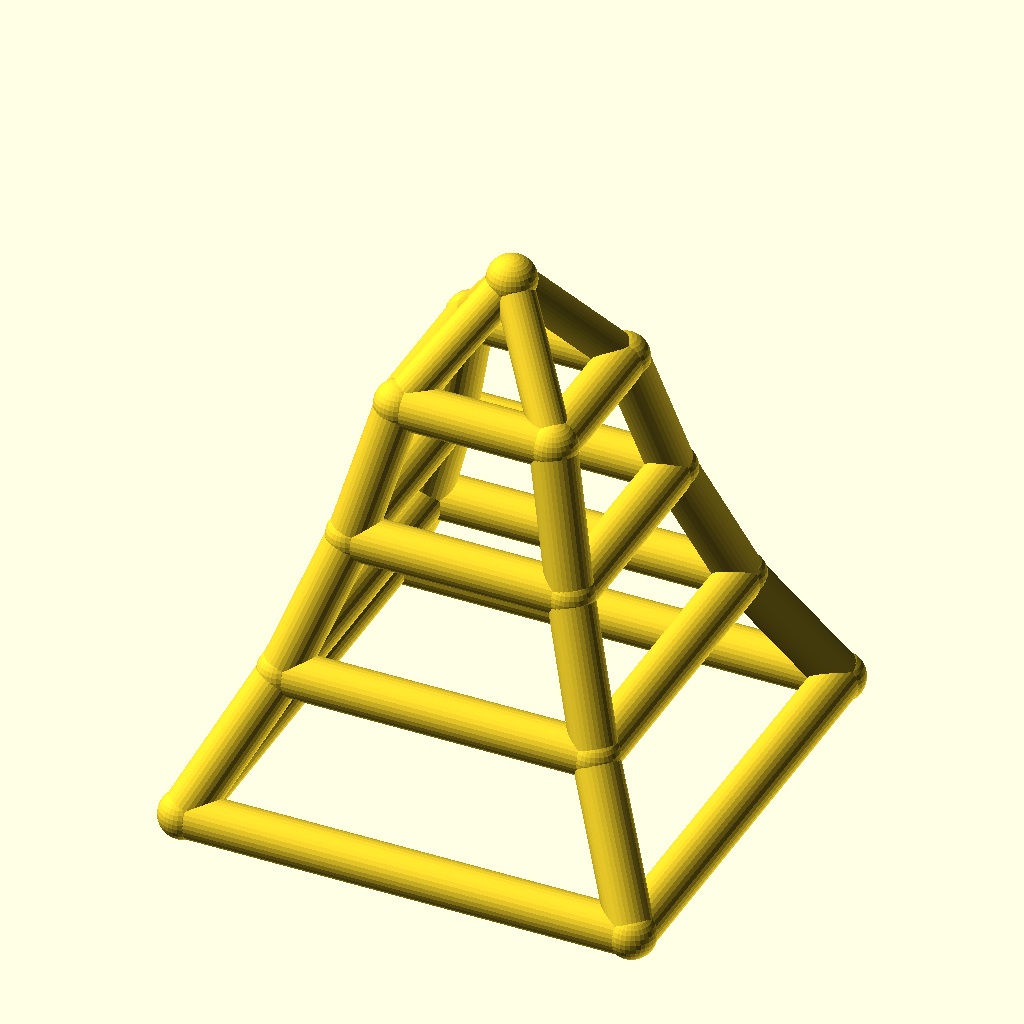
Cell 1 — every parameter at its default value.
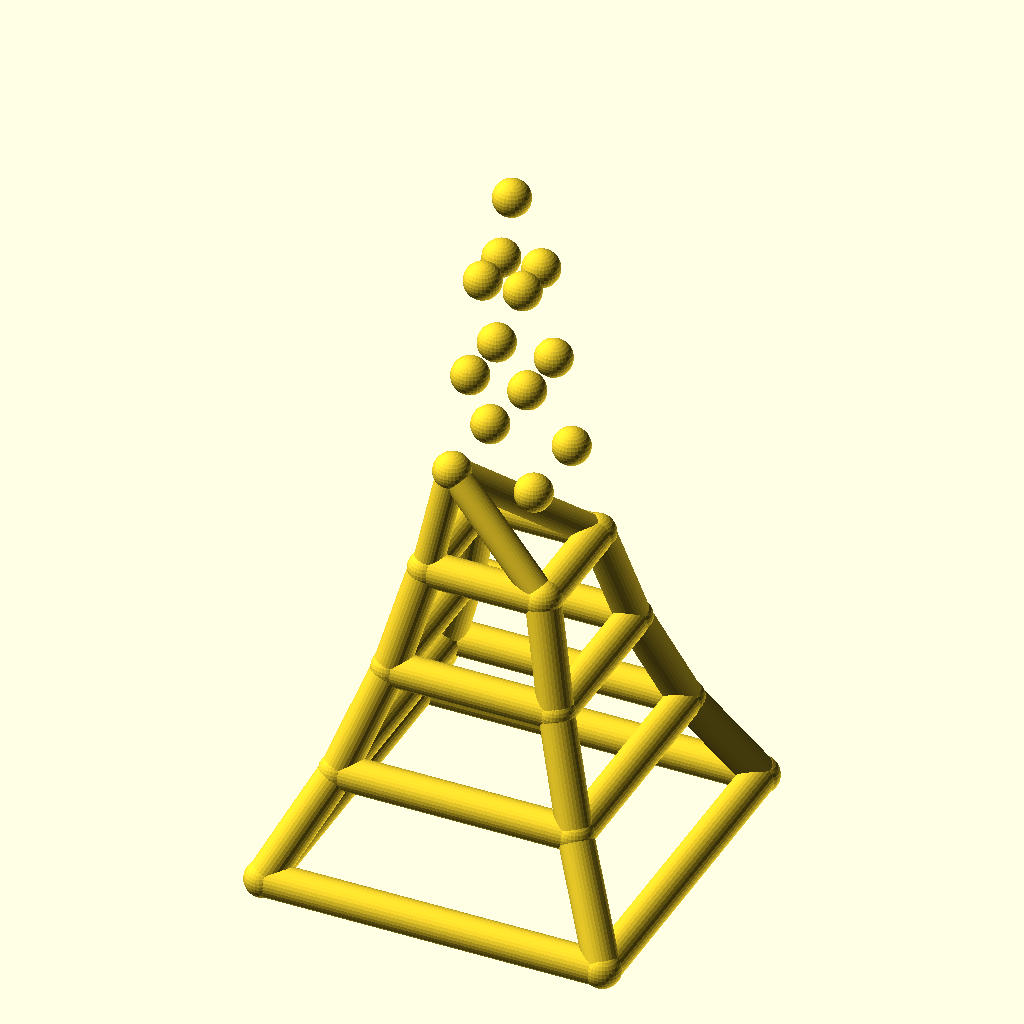
Cell 2 — levels set to 6, the other parameters unchanged.
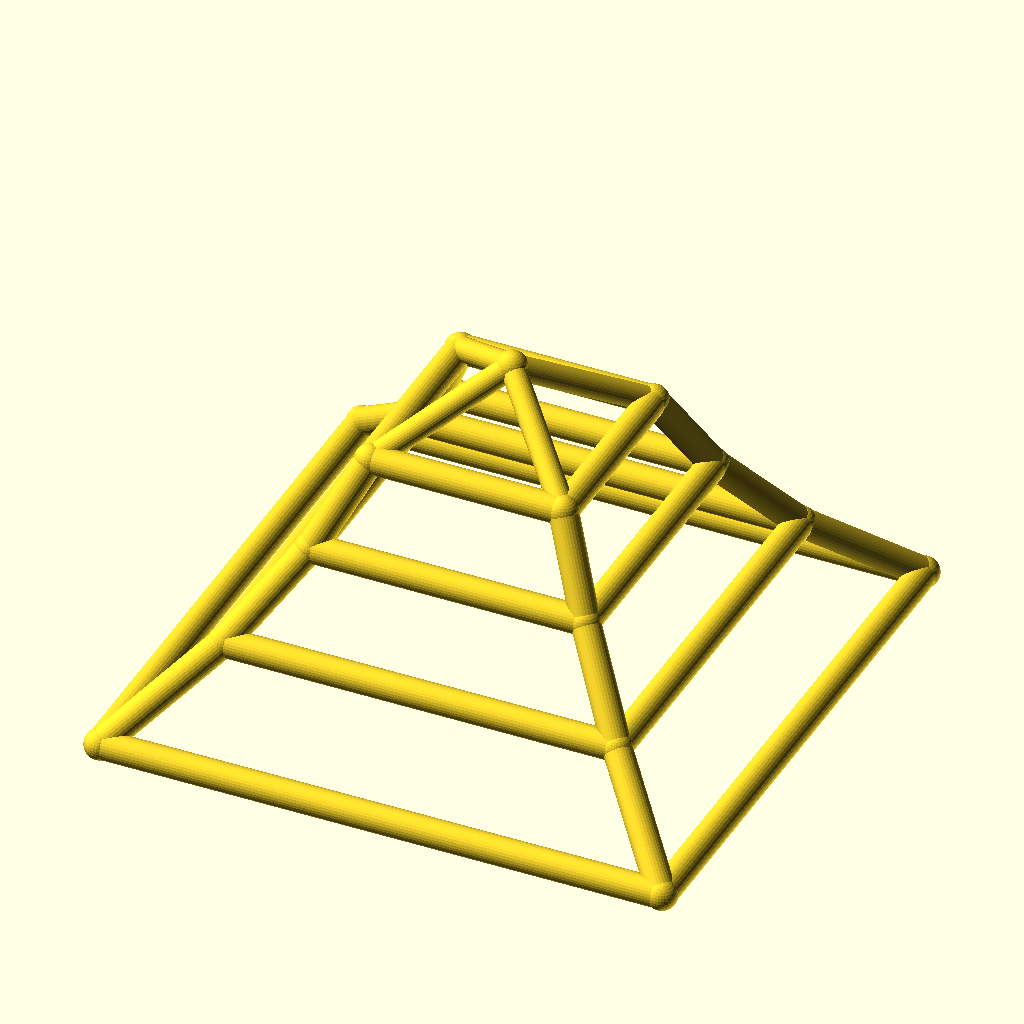
Cell 3 — base_w set to 200, the other parameters unchanged.
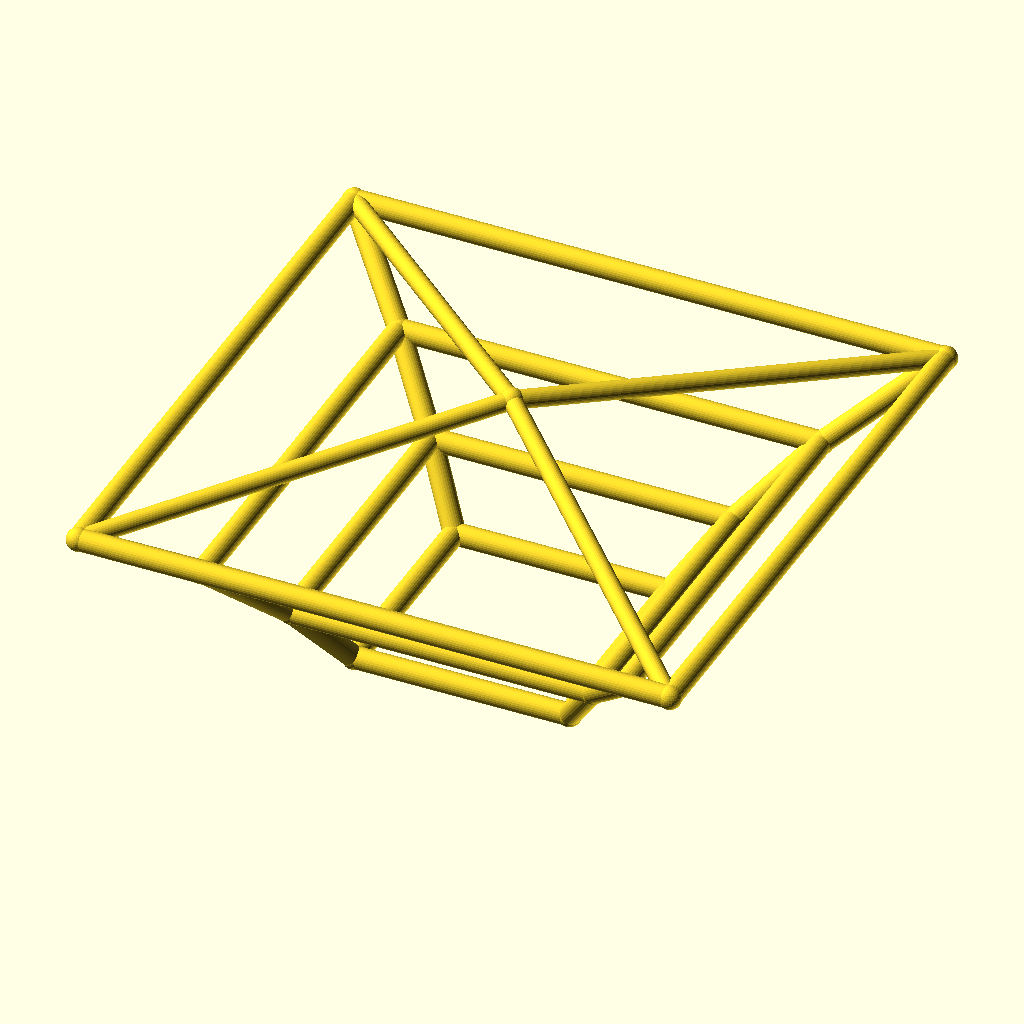
Cell 4 — taper set to 1.4, the other parameters unchanged.
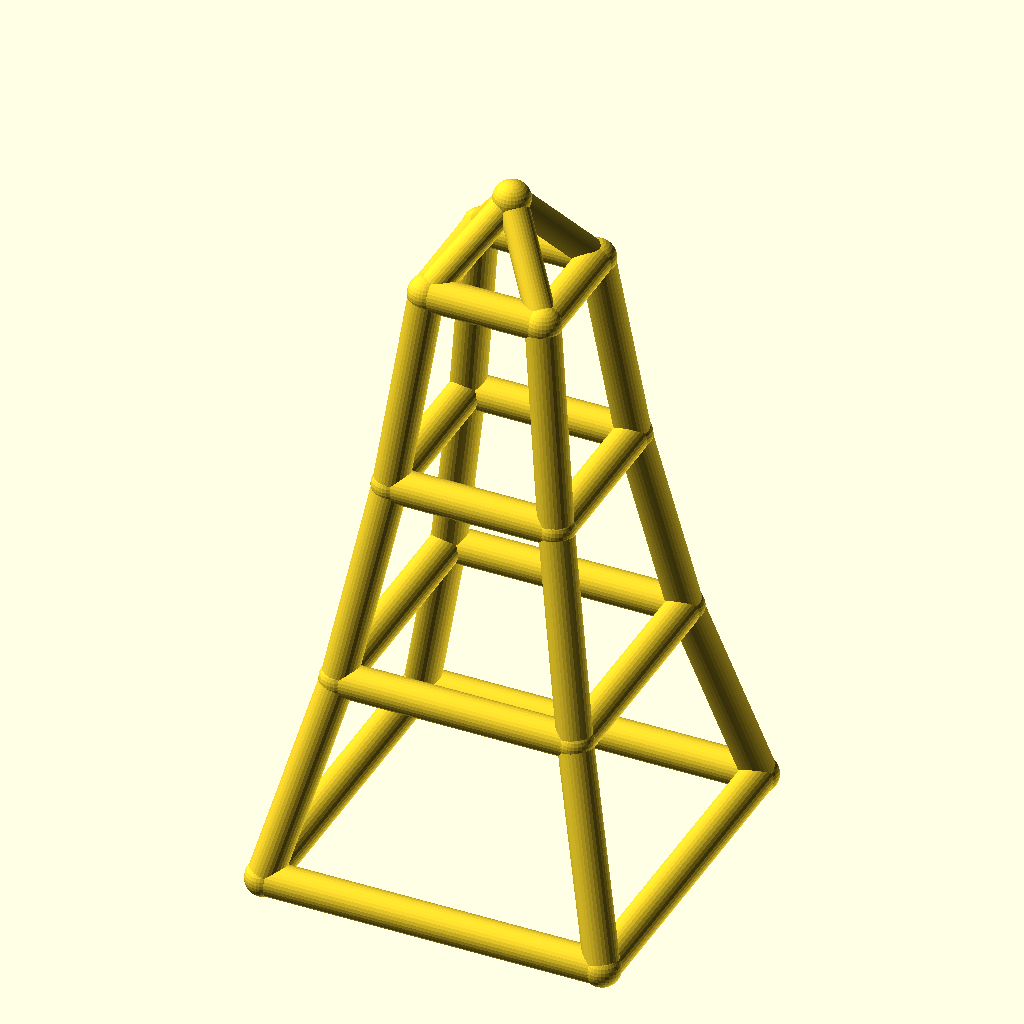
Cell 5: the same model with level_h = 60.
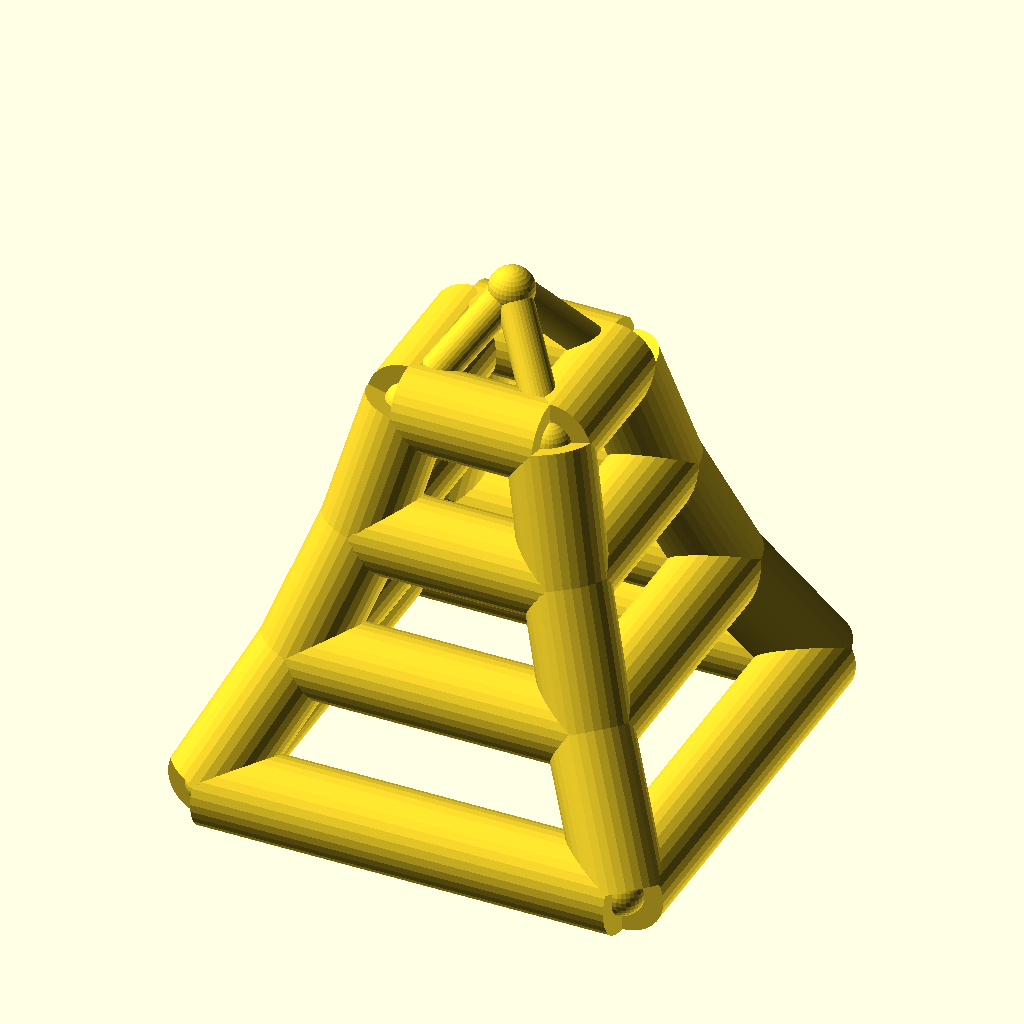
Cell 6 — leg_r set to 10, the other parameters unchanged.
The same orthographic view direction (rotation 55°, 0°, 25°; colour scheme Cornfield) for every cell, with the view re-fitted per cell, so scale and position can differ between cells.
Source of the model, optional_data/data/wire2/masttowers/scene_0133.scad:
$fn = 32;

// ----------------------------------------------------------------------
// Tapered four-leg tower: 3 levels, base 100 mm, taper 0.7 per level
// ----------------------------------------------------------------------

// --- parameters (mm) ---
levels = 3;               // number of tower levels
base_w = 100;             // bottom ring width (X and Y)
taper = 0.7;              // ring width multiplier per level
level_h = 30;             // height of one level
leg_r = 5;                // leg / ring member radius
brace_r = 4.2;            // diagonal brace radius
joint_r = 5.4;            // joint ball radius
crown_h = 25;             // crown mast height above the top ring
fit_tol = 0.05;           // declared fit tolerance (prompt contract)
free_tol = 0.2;           // declared free tolerance (prompt contract)

bbox_x = base_w + 2 * joint_r;  // overall X, joints included
bbox_y = base_w + 2 * joint_r;  // overall Y, joints included
bbox_z = levels * level_h + crown_h + 2 * joint_r;  // overall Z, joints included
leg_d = 2 * leg_r;  // leg / ring stock diameter
brace_d = 2 * brace_r;  // brace stock diameter
joint_d = 2 * joint_r;  // joint ball diameter
top_w = base_w * pow(taper, levels);  // width of the top ring
nodes = concat([for (lvl = [0 : levels], sx = [-1, 1], sy = [-1, 1]) [sx * base_w * pow(taper, lvl) / 2, sy * base_w * pow(taper, lvl) / 2, lvl * level_h]], [[0, 0, levels * level_h + crown_h]]);

module member(a, b, r) {
  /* round stock from joint a to joint b, ends buried in the joint balls */
  d = b - a;
  length = norm(d);
  translate(a) rotate([0, acos(d[2] / length), atan2(d[1], d[0])])
    cylinder(h = length, r = r);
}

module joint(p, r) {
  /* ball at the joint centre, fatter than every member meeting there */
  translate(p) sphere(r = r);
}

/* members - each call is one graph edge */
member(nodes[0], nodes[4], leg_r);
member(nodes[1], nodes[5], leg_r);
member(nodes[2], nodes[6], leg_r);
member(nodes[3], nodes[7], leg_r);
member(nodes[4], nodes[8], leg_r);
member(nodes[5], nodes[9], leg_r);
member(nodes[6], nodes[10], leg_r);
member(nodes[7], nodes[11], leg_r);
member(nodes[8], nodes[12], leg_r);
member(nodes[9], nodes[13], leg_r);
member(nodes[10], nodes[14], leg_r);
member(nodes[11], nodes[15], leg_r);
member(nodes[0], nodes[1], leg_r);
member(nodes[2], nodes[3], leg_r);
member(nodes[0], nodes[2], leg_r);
member(nodes[1], nodes[3], leg_r);
member(nodes[4], nodes[5], leg_r);
member(nodes[6], nodes[7], leg_r);
member(nodes[4], nodes[6], leg_r);
member(nodes[5], nodes[7], leg_r);
member(nodes[8], nodes[9], leg_r);
member(nodes[10], nodes[11], leg_r);
member(nodes[8], nodes[10], leg_r);
member(nodes[9], nodes[11], leg_r);
member(nodes[12], nodes[13], leg_r);
member(nodes[14], nodes[15], leg_r);
member(nodes[12], nodes[14], leg_r);
member(nodes[13], nodes[15], leg_r);
member(nodes[12], nodes[16], brace_r);
member(nodes[13], nodes[16], brace_r);
member(nodes[14], nodes[16], brace_r);
member(nodes[15], nodes[16], brace_r);

/* joint balls */
for (p = nodes) joint(p, joint_r);
Customizer parameters (derived from the source; name, type, default, range or options):
levels: number, default 3
base_w: number, default 100
taper: number, default 0.7
level_h: number, default 30
leg_r: number, default 5
brace_r: number, default 4.2
joint_r: number, default 5.4
crown_h: number, default 25
fit_tol: number, default 0.05
free_tol: number, default 0.2
